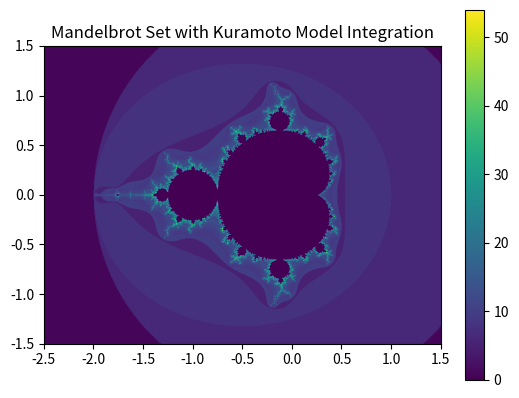

This chart was generated by the following Python code:
import numpy as np
import matplotlib.pyplot as plt

def kuramoto_oscillators(N, K, dt, theta):
    # Kuramoto model dynamics
    omega = np.random.normal(0, 1, N)
    sin_diff = np.sin(theta[:, None] - theta)
    theta += dt * (omega + (K/N) * np.sum(sin_diff, axis=1))
    return theta

def mandelbrot(size=(800, 600), maxiter=50, theta=None):
    xmin, xmax, ymin, ymax = -2.5, 1.5, -1.5, 1.5
    dx = (xmax - xmin) / size[0]
    dy = (ymax - ymin) / size[1]

    x, y = np.meshgrid(np.linspace(xmin, xmax, size[0]), np.linspace(ymin, ymax, size[1]))
    c = x + 1j * y
    z = np.zeros_like(c, dtype=np.complex128)
    divtime = np.zeros(z.shape, dtype=int)

    for i in range(maxiter):
        z = z**2 + c
        diverge = np.abs(z) > 2
        div_now = diverge & (divtime == 0)
        divtime[div_now] = i + theta[i % len(theta)]  # Kuramoto phase influences divergence time
        z[diverge] = 2

    return x, y, divtime

# Parameters for Kuramoto model
N = 50
K = 2
dt = 0.01
theta = np.random.uniform(0, 2*np.pi, N)

# Simulate Kuramoto model for a few steps
for _ in range(100):
    theta = kuramoto_oscillators(N, K, dt, theta)

# Generate Mandelbrot set influenced by Kuramoto model
x, y, divtime = mandelbrot(size=(800, 600), maxiter=50, theta=theta)

# Plotting
plt.imshow(divtime, extent=(-2.5, 1.5, -1.5, 1.5))
plt.colorbar()
plt.title('Mandelbrot Set with Kuramoto Model Integration')
plt.show()
